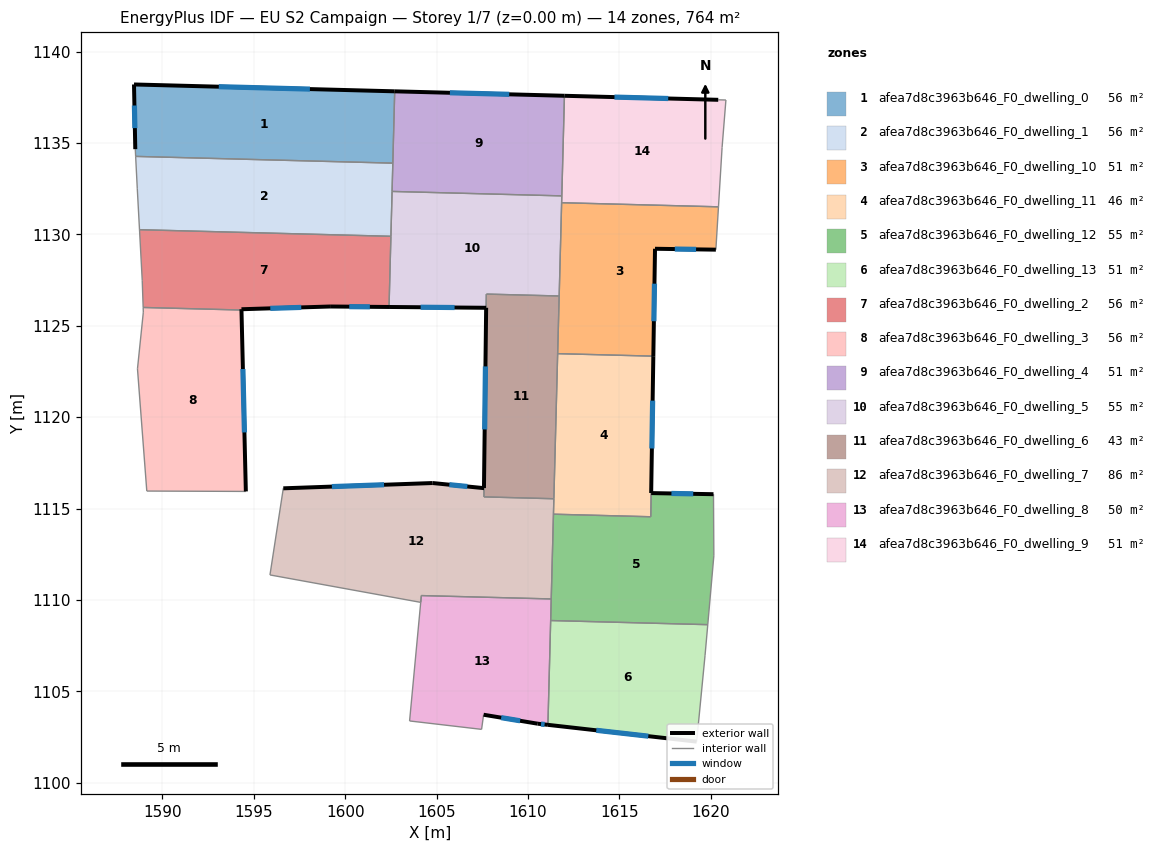
=== STOREY PLAN SPEC (per zone: floor XY polygon, exterior-wall plan segments, windows/doors) ===
zone 1: afea7d8c3963b646_F0_dwelling_0  (55.8 m²)
  floor: (1602.71, 1137.83) (1602.61, 1133.90) (1588.54, 1134.27) (1588.52, 1134.66) (1588.45, 1138.20)
  exterior wall: (1588.45, 1138.20) – (1588.52, 1134.66)  [3.5 m]
    window: (1588.47, 1137.05) – (1588.49, 1135.82)  [1.3 m²]
  exterior wall: (1602.71, 1137.83) – (1588.45, 1138.20)  [14.3 m]
    window: (1598.07, 1137.95) – (1593.09, 1138.08)  [5.2 m²]
  interior walls: 3
zone 2: afea7d8c3963b646_F0_dwelling_1  (55.7 m²)
  floor: (1602.61, 1133.90) (1602.50, 1129.90) (1588.75, 1130.26) (1588.63, 1132.49) (1588.54, 1134.27)
  interior walls: 6
zone 3: afea7d8c3963b646_F0_dwelling_10  (50.9 m²)
  floor: (1620.43, 1131.51) (1620.29, 1129.16) (1616.96, 1129.21) (1616.86, 1123.34) (1611.63, 1123.47) (1611.85, 1131.73)
  exterior wall: (1616.96, 1129.21) – (1620.29, 1129.16)  [3.3 m]
    window: (1618.04, 1129.20) – (1619.20, 1129.18)  [1.2 m²]
  exterior wall: (1616.86, 1123.34) – (1616.96, 1129.21)  [5.9 m]
    window: (1616.89, 1125.25) – (1616.93, 1127.30)  [2.2 m²]
  interior walls: 5
zone 4: afea7d8c3963b646_F0_dwelling_11  (46.4 m²)
  floor: (1616.86, 1123.34) (1616.75, 1115.85) (1616.72, 1114.55) (1611.40, 1114.69) (1611.63, 1123.47)
  exterior wall: (1616.75, 1115.85) – (1616.86, 1123.34)  [7.5 m]
    window: (1616.78, 1118.28) – (1616.83, 1120.90)  [2.7 m²]
  interior walls: 5
zone 5: afea7d8c3963b646_F0_dwelling_12  (55.4 m²)
  floor: (1620.16, 1115.78) (1620.18, 1112.41) (1619.84, 1108.64) (1611.25, 1108.87) (1611.40, 1114.69) (1616.72, 1114.55) (1616.75, 1115.84)
  exterior wall: (1620.16, 1115.78) – (1616.75, 1115.84)  [3.4 m]
    window: (1619.05, 1115.80) – (1617.85, 1115.82)  [1.3 m²]
  interior walls: 7
zone 6: afea7d8c3963b646_F0_dwelling_13  (50.9 m²)
  floor: (1619.84, 1108.64) (1619.69, 1106.97) (1619.23, 1102.24) (1611.10, 1103.16) (1611.25, 1108.87)
  exterior wall: (1611.10, 1103.16) – (1619.23, 1102.24)  [8.2 m]
    window: (1613.74, 1102.86) – (1616.59, 1102.54)  [3.0 m²]
  interior walls: 4
zone 7: afea7d8c3963b646_F0_dwelling_2  (55.8 m²)
  floor: (1602.50, 1129.90) (1602.40, 1126.03) (1599.18, 1126.05) (1594.33, 1125.90) (1594.33, 1125.86) (1588.95, 1126.00) (1588.90, 1127.48) (1588.75, 1130.26)
  exterior wall: (1599.18, 1126.05) – (1602.40, 1126.03)  [3.2 m]
    window: (1600.23, 1126.05) – (1601.35, 1126.04)  [1.2 m²]
  exterior wall: (1594.33, 1125.90) – (1599.18, 1126.05)  [4.9 m]
    window: (1595.90, 1125.95) – (1597.60, 1126.01)  [1.8 m²]
  exterior wall: (1594.33, 1125.86) – (1594.33, 1125.90)  [0.0 m]
  interior walls: 5
zone 8: afea7d8c3963b646_F0_dwelling_3  (55.8 m²)
  floor: (1594.33, 1125.86) (1594.57, 1115.93) (1589.15, 1115.96) (1588.64, 1122.64) (1588.96, 1125.74) (1588.95, 1126.00)
  exterior wall: (1594.57, 1115.93) – (1594.33, 1125.86)  [9.9 m]
    window: (1594.49, 1119.16) – (1594.40, 1122.63)  [3.6 m²]
  interior walls: 5
zone 9: afea7d8c3963b646_F0_dwelling_4  (50.9 m²)
  floor: (1612.00, 1137.58) (1611.86, 1132.11) (1602.57, 1132.35) (1602.71, 1137.83)
  exterior wall: (1612.00, 1137.58) – (1602.71, 1137.83)  [9.3 m]
    window: (1608.98, 1137.66) – (1605.73, 1137.75)  [3.4 m²]
  interior walls: 4
zone 10: afea7d8c3963b646_F0_dwelling_5  (55.1 m²)
  floor: (1611.86, 1132.11) (1611.71, 1126.63) (1607.72, 1126.73) (1607.72, 1125.98) (1602.40, 1126.03) (1602.57, 1132.35)
  exterior wall: (1602.40, 1126.03) – (1607.72, 1125.98)  [5.3 m]
    window: (1604.13, 1126.01) – (1605.99, 1126.00)  [1.9 m²]
  interior walls: 7
zone 11: afea7d8c3963b646_F0_dwelling_6  (43.4 m²)
  floor: (1611.71, 1126.63) (1611.42, 1115.53) (1607.59, 1115.64) (1607.60, 1116.12) (1607.72, 1126.73)
  exterior wall: (1607.72, 1125.98) – (1607.60, 1116.12)  [9.9 m]
    window: (1607.68, 1122.78) – (1607.63, 1119.33)  [3.6 m²]
  interior walls: 6
zone 12: afea7d8c3963b646_F0_dwelling_7  (86.2 m²)
  floor: (1611.42, 1115.53) (1611.28, 1110.05) (1604.17, 1110.24) (1604.14, 1109.86) (1595.89, 1111.37) (1596.62, 1116.11) (1604.79, 1116.39) (1607.60, 1116.11) (1607.59, 1115.64)
  exterior wall: (1604.79, 1116.39) – (1596.62, 1116.11)  [8.2 m]
    window: (1602.13, 1116.30) – (1599.27, 1116.20)  [3.0 m²]
  exterior wall: (1607.60, 1116.11) – (1604.79, 1116.39)  [2.8 m]
    window: (1606.69, 1116.21) – (1605.70, 1116.30)  [1.0 m²]
  interior walls: 8
zone 13: afea7d8c3963b646_F0_dwelling_8  (50.4 m²)
  floor: (1611.28, 1110.05) (1611.10, 1103.16) (1610.54, 1103.22) (1607.58, 1103.71) (1607.47, 1102.92) (1603.53, 1103.38) (1604.17, 1110.24)
  exterior wall: (1610.54, 1103.22) – (1611.10, 1103.16)  [0.6 m]
    window: (1610.72, 1103.20) – (1610.91, 1103.18)  [0.2 m²]
  exterior wall: (1607.58, 1103.71) – (1610.54, 1103.22)  [3.0 m]
    window: (1608.54, 1103.56) – (1609.57, 1103.38)  [1.1 m²]
  interior walls: 7
zone 14: afea7d8c3963b646_F0_dwelling_9  (50.9 m²)
  floor: (1620.84, 1137.35) (1620.63, 1134.75) (1620.43, 1131.51) (1611.85, 1131.73) (1612.00, 1137.58) (1620.42, 1137.36)
  exterior wall: (1620.42, 1137.36) – (1612.00, 1137.58)  [8.4 m]
    window: (1617.68, 1137.44) – (1614.74, 1137.51)  [3.1 m²]
  interior walls: 6

=== DERIVED (storey summary) ===
Building: EU S2 Campaign
Storey: 1 of 7  (floor level z = 0.00 m)
Storey gross floor area: 763.7 m²
Zones on this storey: 14
  - afea7d8c3963b646_F0_dwelling_0: floor 55.8 m²; exterior wall 17.8 m (53.4 m²); 2 window(s) 6.5 m²; WWR 12.2%
  - afea7d8c3963b646_F0_dwelling_1: floor 55.7 m²
  - afea7d8c3963b646_F0_dwelling_10: floor 50.9 m²; exterior wall 9.2 m (27.6 m²); 2 window(s) 3.4 m²; WWR 12.2%
  - afea7d8c3963b646_F0_dwelling_11: floor 46.4 m²; exterior wall 7.5 m (22.5 m²); 1 window(s) 2.7 m²; WWR 12.2%
  - afea7d8c3963b646_F0_dwelling_12: floor 55.4 m²; exterior wall 3.4 m (10.2 m²); 1 window(s) 1.3 m²; WWR 12.2%
  - afea7d8c3963b646_F0_dwelling_13: floor 50.9 m²; exterior wall 8.2 m (24.6 m²); 1 window(s) 3.0 m²; WWR 12.2%
  - afea7d8c3963b646_F0_dwelling_2: floor 55.8 m²; exterior wall 8.1 m (24.4 m²); 2 window(s) 3.0 m²; WWR 12.2%
  - afea7d8c3963b646_F0_dwelling_3: floor 55.8 m²; exterior wall 9.9 m (29.8 m²); 1 window(s) 3.6 m²; WWR 12.2%
  - afea7d8c3963b646_F0_dwelling_4: floor 50.9 m²; exterior wall 9.3 m (27.9 m²); 1 window(s) 3.4 m²; WWR 12.2%
  - afea7d8c3963b646_F0_dwelling_5: floor 55.1 m²; exterior wall 5.3 m (15.9 m²); 1 window(s) 1.9 m²; WWR 12.2%
  - afea7d8c3963b646_F0_dwelling_6: floor 43.4 m²; exterior wall 9.9 m (29.6 m²); 1 window(s) 3.6 m²; WWR 12.2%
  - afea7d8c3963b646_F0_dwelling_7: floor 86.2 m²; exterior wall 11.0 m (33.0 m²); 2 window(s) 4.0 m²; WWR 12.2%
  - afea7d8c3963b646_F0_dwelling_8: floor 50.4 m²; exterior wall 3.6 m (10.7 m²); 2 window(s) 1.3 m²; WWR 12.2%
  - afea7d8c3963b646_F0_dwelling_9: floor 50.9 m²; exterior wall 8.4 m (25.3 m²); 1 window(s) 3.1 m²; WWR 12.2%
Zone adjacency (shared interzone walls):
  - afea7d8c3963b646_F0_dwelling_0 ↔ afea7d8c3963b646_F0_dwelling_1
  - afea7d8c3963b646_F0_dwelling_0 ↔ afea7d8c3963b646_F0_dwelling_4
  - afea7d8c3963b646_F0_dwelling_1 ↔ afea7d8c3963b646_F0_dwelling_2
  - afea7d8c3963b646_F0_dwelling_1 ↔ afea7d8c3963b646_F0_dwelling_4
  - afea7d8c3963b646_F0_dwelling_1 ↔ afea7d8c3963b646_F0_dwelling_5
  - afea7d8c3963b646_F0_dwelling_10 ↔ afea7d8c3963b646_F0_dwelling_11
  - afea7d8c3963b646_F0_dwelling_10 ↔ afea7d8c3963b646_F0_dwelling_5
  - afea7d8c3963b646_F0_dwelling_10 ↔ afea7d8c3963b646_F0_dwelling_6
  - afea7d8c3963b646_F0_dwelling_10 ↔ afea7d8c3963b646_F0_dwelling_9
  - afea7d8c3963b646_F0_dwelling_11 ↔ afea7d8c3963b646_F0_dwelling_12
  - afea7d8c3963b646_F0_dwelling_11 ↔ afea7d8c3963b646_F0_dwelling_6
  - afea7d8c3963b646_F0_dwelling_11 ↔ afea7d8c3963b646_F0_dwelling_7
  - afea7d8c3963b646_F0_dwelling_12 ↔ afea7d8c3963b646_F0_dwelling_13
  - afea7d8c3963b646_F0_dwelling_12 ↔ afea7d8c3963b646_F0_dwelling_7
  - afea7d8c3963b646_F0_dwelling_12 ↔ afea7d8c3963b646_F0_dwelling_8
  - afea7d8c3963b646_F0_dwelling_13 ↔ afea7d8c3963b646_F0_dwelling_8
  - afea7d8c3963b646_F0_dwelling_2 ↔ afea7d8c3963b646_F0_dwelling_3
  - afea7d8c3963b646_F0_dwelling_2 ↔ afea7d8c3963b646_F0_dwelling_5
  - afea7d8c3963b646_F0_dwelling_4 ↔ afea7d8c3963b646_F0_dwelling_5
  - afea7d8c3963b646_F0_dwelling_4 ↔ afea7d8c3963b646_F0_dwelling_9
  - afea7d8c3963b646_F0_dwelling_5 ↔ afea7d8c3963b646_F0_dwelling_6
  - afea7d8c3963b646_F0_dwelling_5 ↔ afea7d8c3963b646_F0_dwelling_9
  - afea7d8c3963b646_F0_dwelling_6 ↔ afea7d8c3963b646_F0_dwelling_7
  - afea7d8c3963b646_F0_dwelling_7 ↔ afea7d8c3963b646_F0_dwelling_8